Run: headless pygame with SDL's dummy video driver; simulated clock (each Clock.tick advances the game by its frame time, no real sleeping); random seed 0; keys injected as events and as key.get_pressed() state; no mouse input.
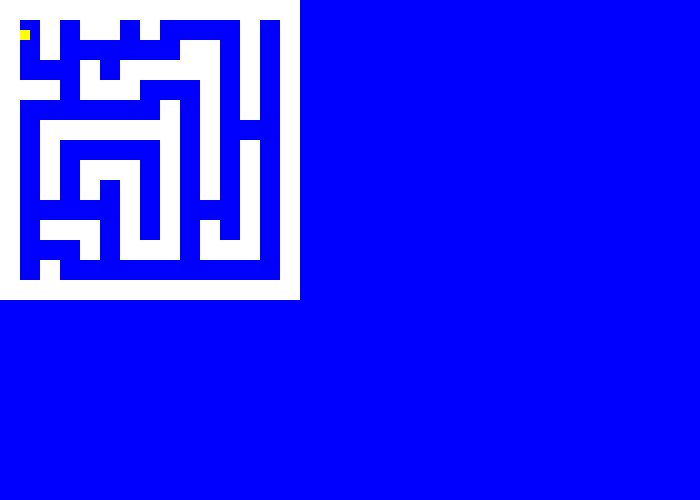
Frame 1 of 4 · flips 1–60 · no input
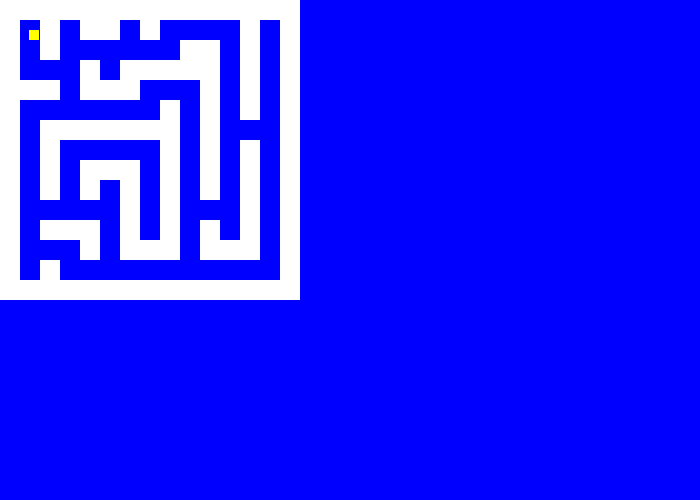
Frame 2 of 4 · flips 61–180 · tapped SPACE, RETURN · held RIGHT (→), D
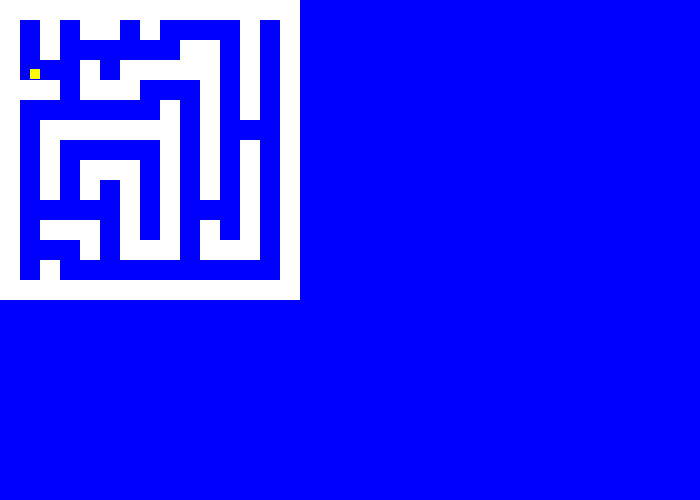
Frame 3 of 4 · flips 181–300 · held DOWN (↓), S
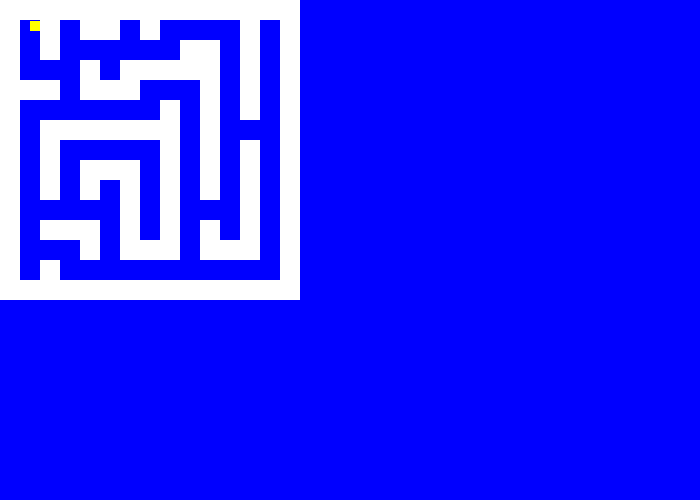
Frame 4 of 4 · flips 301–420 · held LEFT (←), A, UP (↑), W

The pygame program that drew these frames:

import pygame

# Define some colors
BLACK = (0, 0, 0)
WHITE = (255, 255, 255)
GREEN = (0, 255, 0)
RED = (255, 0, 0)
BLUE     = (   0,   0, 255)
YELLOW   = (255 , 255,   0)
PURPLE   = ( 150,   0, 150)
PINK     = ( 255, 192, 203)
 
pygame.init()
 
# Set the width and height of the screen [width, height]
size = (700, 500)
screen = pygame.display.set_mode(size)

move_x = 0
move_y = 0



class Pacman(pygame.sprite.Sprite):

    def __init__(self, lives, initial_x, initial_y) -> None:
        super().__init__()
        self.lives = lives
        self.speed = 1
        self.width = 10
        self.height = 10
        self.image = pygame.Surface([self.width, self.height])
        self.image.fill(YELLOW), 
        self.rect = self.image.get_rect()
        self.rect.x = initial_x
        self.rect.y = initial_y

    def eatItem(self, item):
        if item == item.pellet:
            pass

        elif item == item.buff:
            pass

    def update(self):
        global move_x
        global move_y
        self.rect.x += move_x
        self.rect.y += move_y
        keys = pygame.key.get_pressed()
        if keys[pygame.K_LEFT]:
            move_x = -1
            move_y = 0
        if keys[pygame.K_RIGHT]:
            move_x = 1
            move_y = 0
        if keys[pygame.K_UP]:
            move_x = 0
            move_y = -1
        if keys[pygame.K_DOWN]:
            move_x = 0
            move_y = 1

        wall_collision = pygame.sprite.spritecollide(self, wall_list, False)
        for wall in wall_collision:
            if move_x > 0:
                self.rect.right = wall.rect.left - 1
            elif move_x < 0:
                self.rect.left = wall.rect.right + 1
            if move_y > 0:
                self.rect.bottom = wall.rect.top - 1
            elif move_y < 0:
                self.rect.top = wall.rect.bottom + 1

        
class Item(pygame.sprite.Sprite):

    def __init__(self, pellet, buff) -> None:
        super().__init__()
        self.pellet = pellet
        self.buff = buff


class Ghost(pygame.sprite.Sprite):
    def __init__(self) -> None:
        super().__init__()

map = [
    [1, 1, 1, 1, 1, 1, 1, 1, 1, 1, 1, 1, 1, 1, 1],
    [1, 0, 0, 0, 1, 0, 0, 0, 0, 0, 0, 0, 0, 0, 1],
    [1, 1, 1, 0, 1, 0, 1, 1, 1, 1, 0, 1, 0, 1, 1],
    [1, 0, 0, 0, 0, 0, 1, 0, 0, 0, 0, 1, 0, 0, 1],
    [1, 1, 0, 1, 1, 0, 1, 0, 1, 1, 0, 1, 1, 0, 1],
    [1, 1, 0, 0, 1, 0, 1, 0, 1, 0, 0, 0, 0, 0, 1],
    [1, 0, 0, 1, 1, 0, 1, 0, 1, 1, 1, 1, 1, 0, 1],
    [1, 1, 0, 1, 0, 0, 1, 0, 0, 0, 0, 0, 1, 0, 1],
    [1, 0, 0, 1, 0, 1, 1, 1, 1, 1, 1, 1, 1, 0, 1],
    [1, 0, 1, 1, 0, 0, 0, 0, 0, 0, 0, 0, 0, 0, 1],
    [1, 0, 1, 1, 1, 1, 1, 1, 1, 1, 0, 1, 1, 0, 1],
    [1, 0, 0, 0, 0, 0, 0, 0, 0, 0, 0, 0, 1, 0, 1],
    [1, 1, 1, 1, 1, 1, 0, 1, 1, 1, 1, 1, 1, 0, 1],
    [1, 0, 0, 0, 0, 0, 0, 0, 0, 0, 0, 0, 0, 0, 1],
    [1, 1, 1, 1, 1, 1, 1, 1, 1, 1, 1, 1, 1, 1, 1]
]
class Block(pygame.sprite.Sprite):
    def __init__(self ,B_colour , width , height, B_xval, B_yval):
        super().__init__()   
        self.width = width
        self.height = height
        self.colour = B_colour   
        self.image = pygame.Surface([self.width, self.height])
        self.image.fill(self.colour)
        self.rect = self.image.get_rect()  
        self.rect.x = B_xval
        self.rect.y = B_yval
        
    def update(self):
        self = self


all_sprites = pygame.sprite.Group()
wall_list = pygame.sprite.Group()
player_group = pygame.sprite.Group()

for y in range(15):
    for x in range(15):
        if map[x][y] == 1:
            my_wall = Block(WHITE ,20 , 20 , x*20 , y*20)
            wall_list.add(my_wall)
            all_sprites.add(my_wall)


for _ in range(1):
    pacman = Pacman(3, 20, 30)
    all_sprites.add(pacman)
    player_group.add(pacman)
pygame.display.set_caption("My Game")

 
# Loop until the user clicks the close button.
done = False
 
# Used to manage how fast the screen updates
clock = pygame.time.Clock()
 
# -------- Main Program Loop -----------
while not done:
    # --- Main event loop
    for event in pygame.event.get():
        if event.type == pygame.QUIT:
            done = True
 
    # --- Game logic should go here
    all_sprites.update()
    
    # --- Screen-clearing code goes here
 
    # Here, we clear the screen to white. Don't put other drawing commands
    # above this, or they will be erased with this command.
 
    # If you want a background image, replace this clear with blit'ing the
    # background image.
    screen.fill(BLUE)
 
    # --- Drawing code should go here
    


    all_sprites.draw(screen)





    # --- Go ahead and update the screen with what we've drawn.
    pygame.display.flip()
 
    # --- Limit to 60 frames per second
    clock.tick(60)
 
# Close the window and quit.
pygame.quit()
